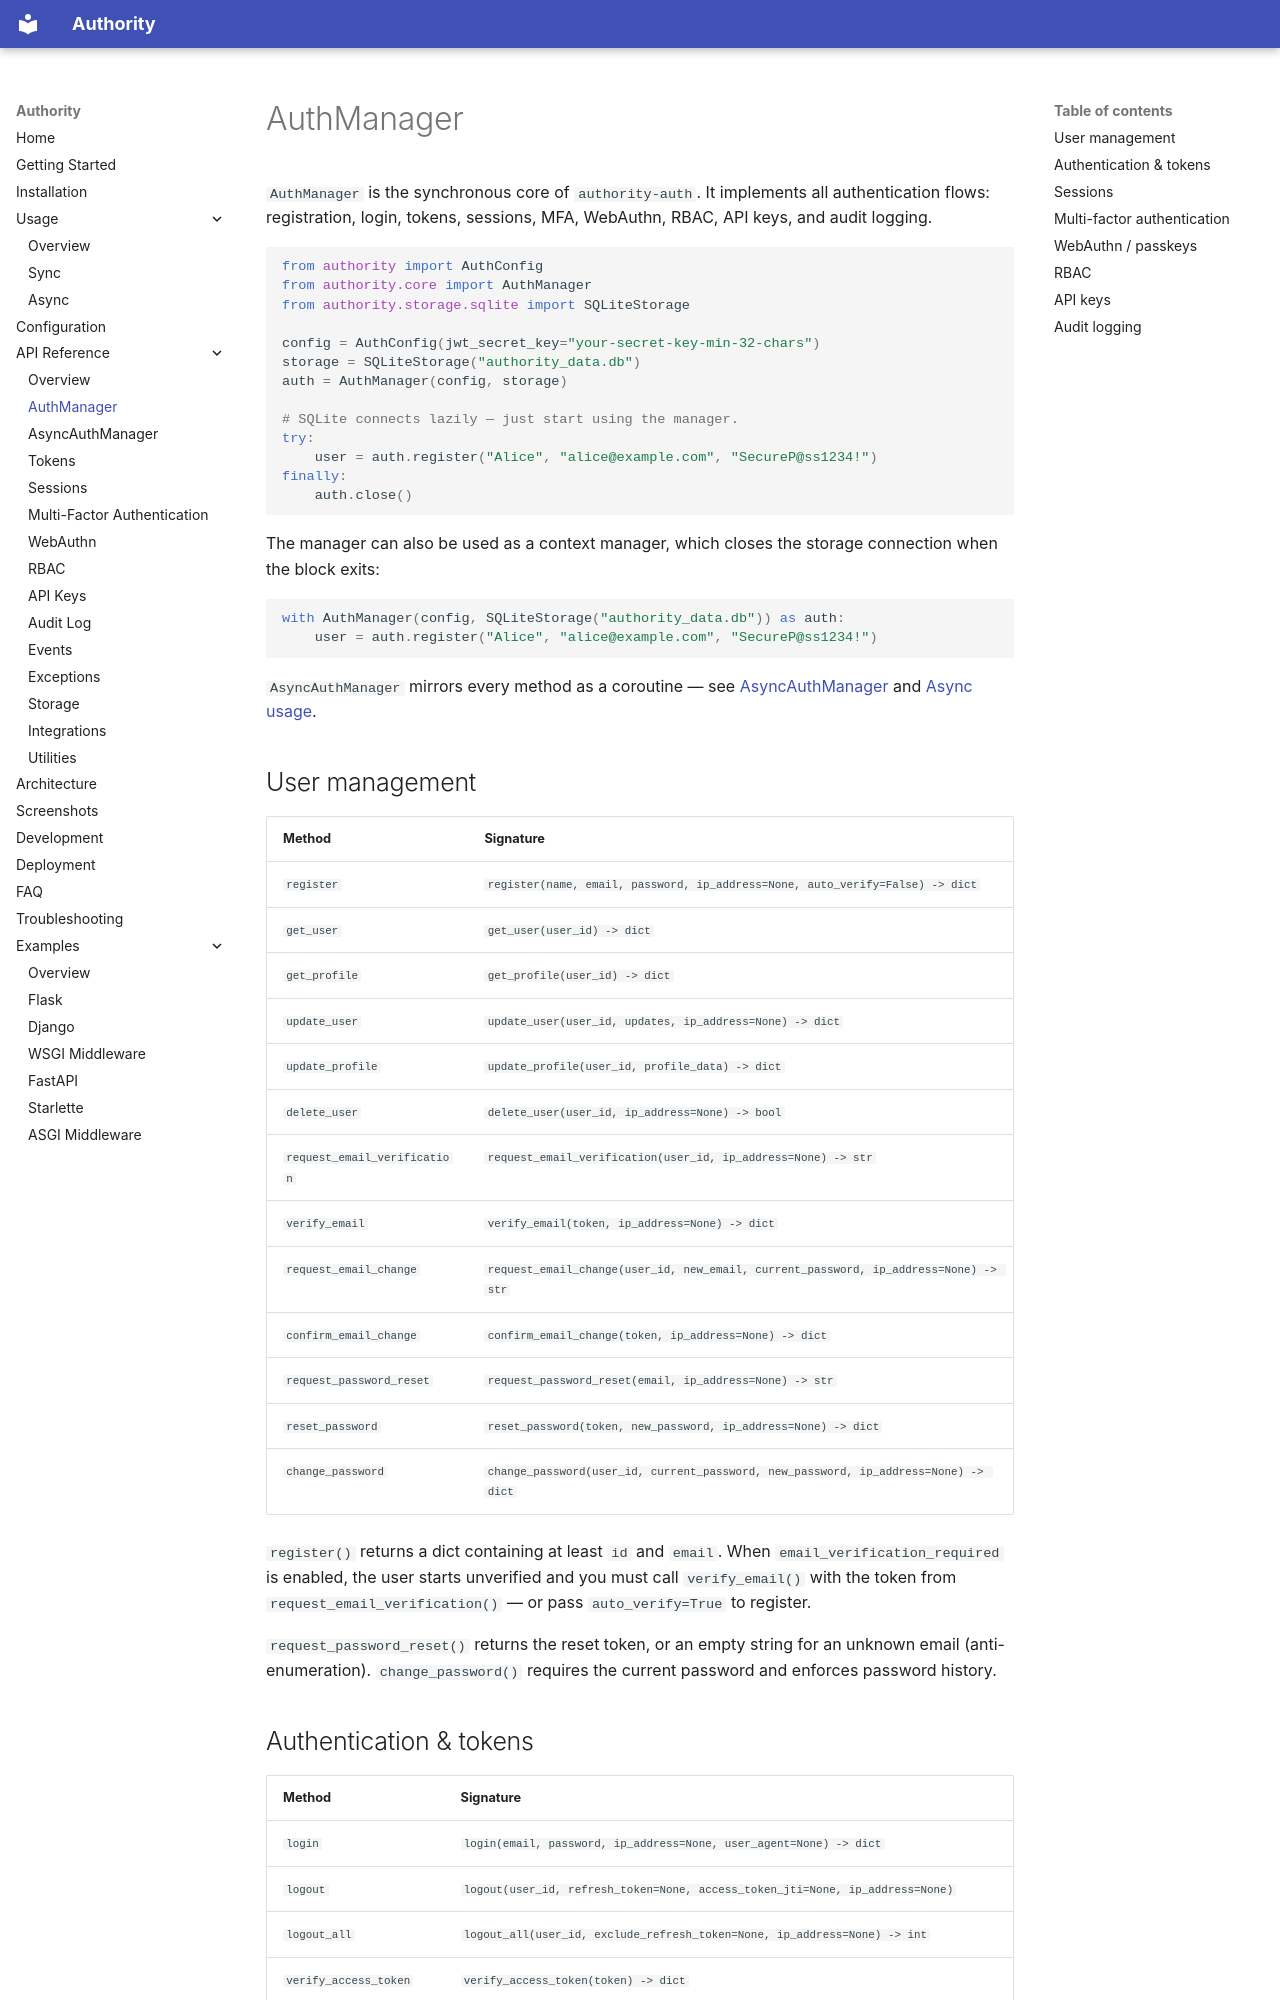

repository: rkriad585/authority · page: auth-manager/index.html · generator: mkdocs

# AuthManager

`AuthManager` is the synchronous core of `authority-auth`. It implements all
authentication flows: registration, login, tokens, sessions, MFA, WebAuthn,
RBAC, API keys, and audit logging.

```python
from authority import AuthConfig
from authority.core import AuthManager
from authority.storage.sqlite import SQLiteStorage

config = AuthConfig(jwt_secret_key="your-secret-key-min-32-chars")
storage = SQLiteStorage("authority_data.db")
auth = AuthManager(config, storage)

# SQLite connects lazily — just start using the manager.
try:
    user = auth.register("Alice", "alice@example.com", "SecureP@ss1234!")
finally:
    auth.close()
```

The manager can also be used as a context manager, which closes the storage
connection when the block exits:

```python
with AuthManager(config, SQLiteStorage("authority_data.db")) as auth:
    user = auth.register("Alice", "alice@example.com", "SecureP@ss1234!")
```

`AsyncAuthManager` mirrors every method as a coroutine — see
[AsyncAuthManager](async-auth-manager.md) and [Async usage](async.md).

## User management

| Method | Signature |
|---|---|
| `register` | `register(name, email, password, ip_address=None, auto_verify=False) -> dict` |
| `get_user` | `get_user(user_id) -> dict` |
| `get_profile` | `get_profile(user_id) -> dict` |
| `update_user` | `update_user(user_id, updates, ip_address=None) -> dict` |
| `update_profile` | `update_profile(user_id, profile_data) -> dict` |
| `delete_user` | `delete_user(user_id, ip_address=None) -> bool` |
| `request_email_verification` | `request_email_verification(user_id, ip_address=None) -> str` |
| `verify_email` | `verify_email(token, ip_address=None) -> dict` |
| `request_email_change` | `request_email_change(user_id, new_email, current_password, ip_address=None) -> str` |
| `confirm_email_change` | `confirm_email_change(token, ip_address=None) -> dict` |
| `request_password_reset` | `request_password_reset(email, ip_address=None) -> str` |
| `reset_password` | `reset_password(token, new_password, ip_address=None) -> dict` |
| `change_password` | `change_password(user_id, current_password, new_password, ip_address=None) -> dict` |

`register()` returns a dict containing at least `id` and `email`. When
`email_verification_required` is enabled, the user starts unverified and you
must call `verify_email()` with the token from
`request_email_verification()` — or pass `auto_verify=True` to register.

`request_password_reset()` returns the reset token, or an empty string for an
unknown email (anti-enumeration). `change_password()` requires the current
password and enforces password history.
